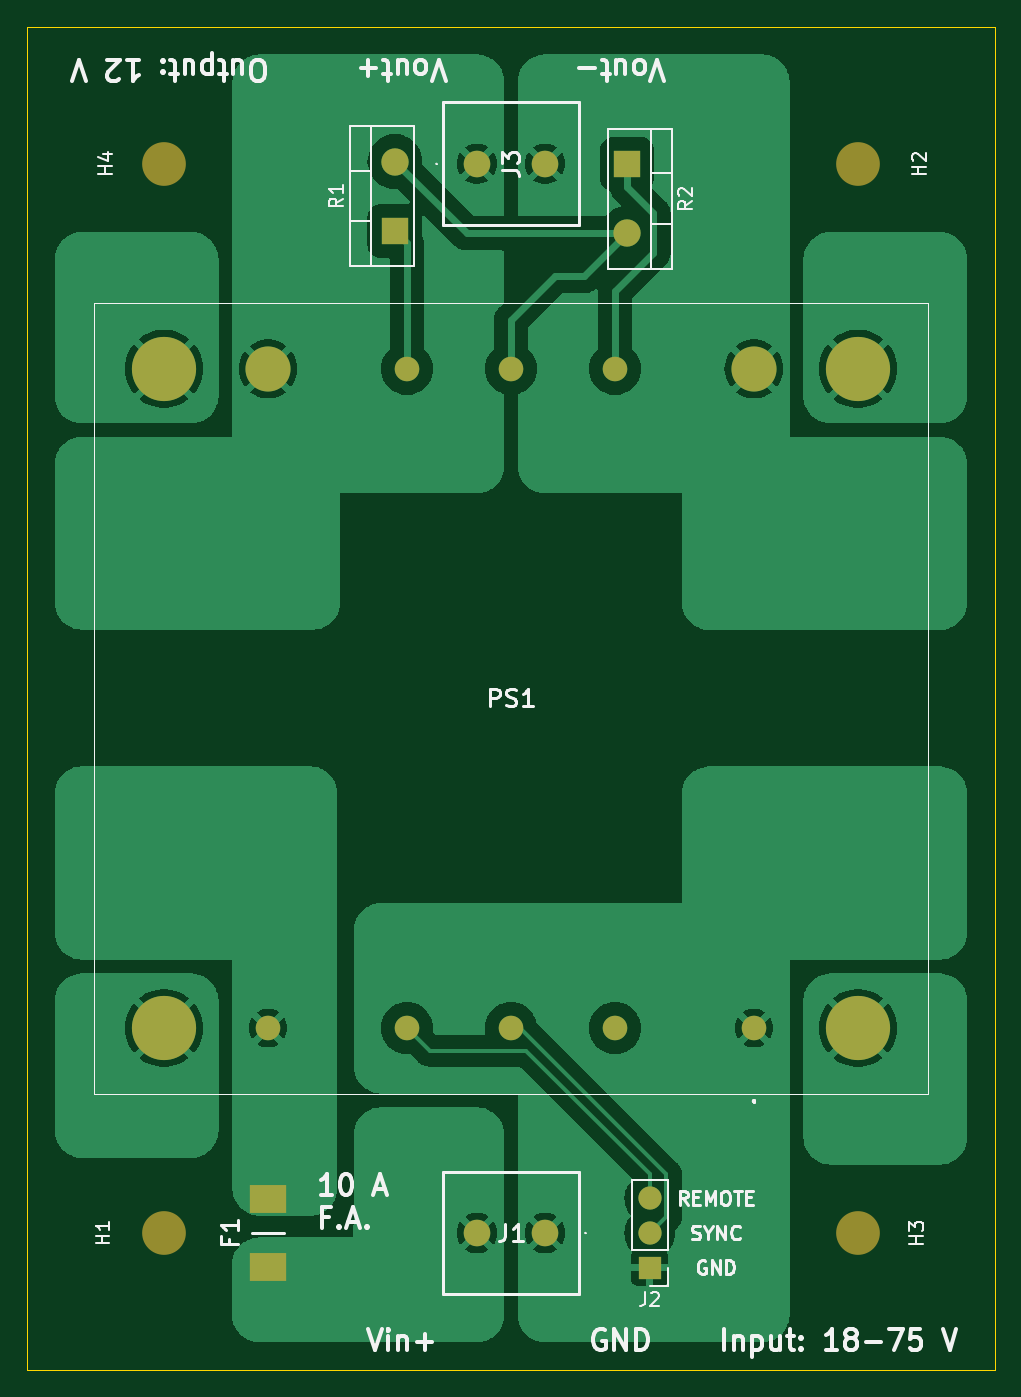
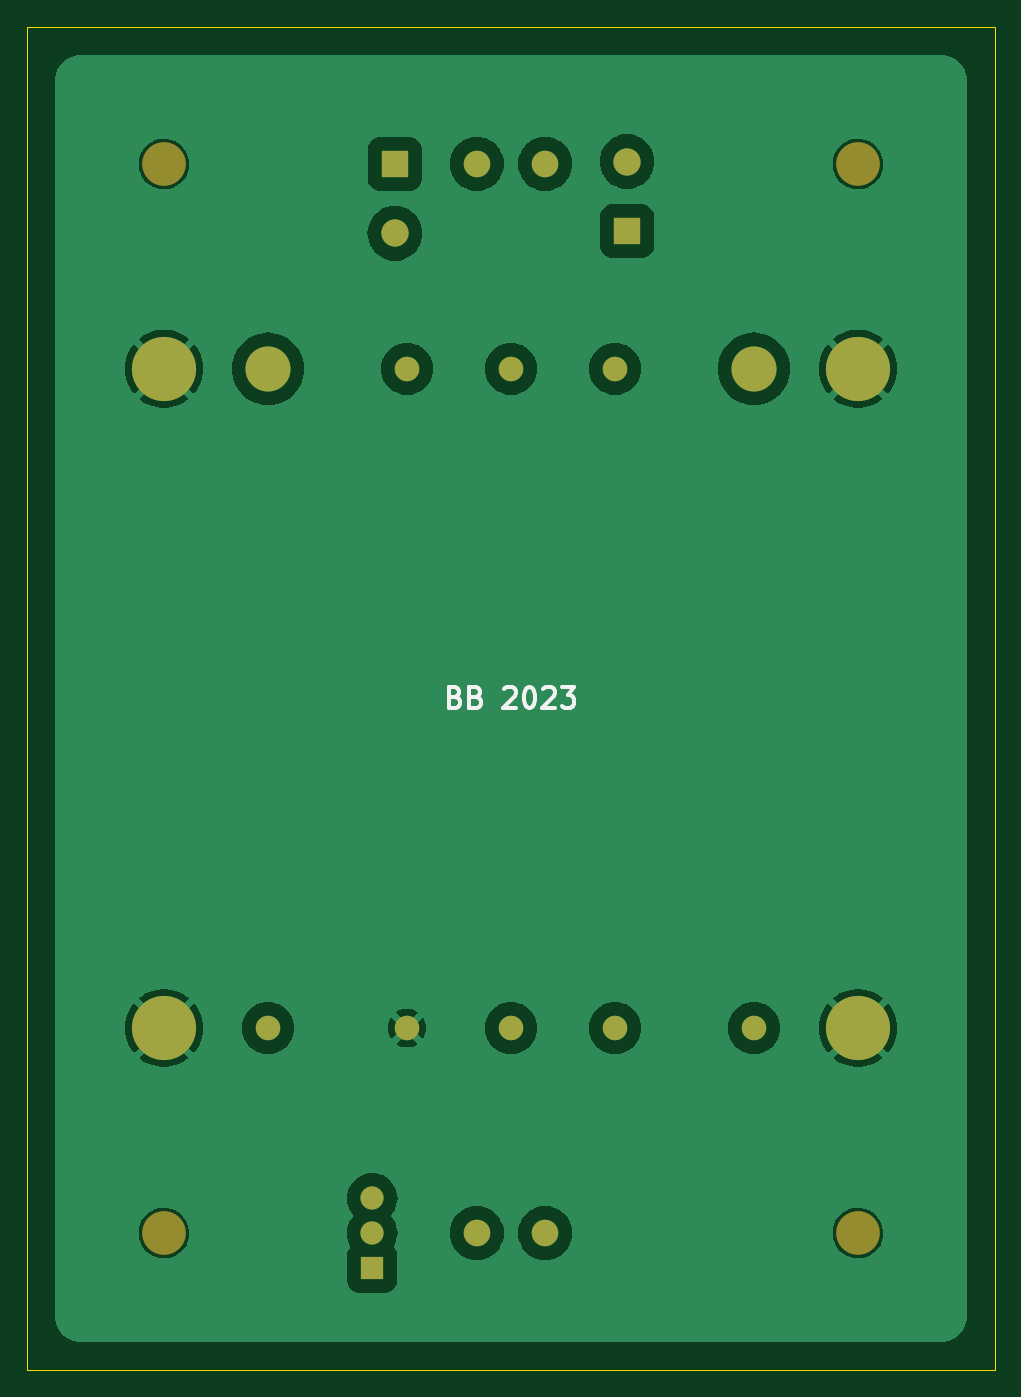
Circuit board: 9 layer files. Board 70.8 x 98.3 mm.
- bottom_copper: traco_breakout_minimal-B_Cu.gbr (51127 bytes)
- bottom_mask: traco_breakout_minimal-B_Mask.gbr (1762 bytes)
- paste: traco_breakout_minimal-B_Paste.gbr (480 bytes)
- bottom_silk: traco_breakout_minimal-B_Silkscreen.gbr (5204 bytes)
- outline: traco_breakout_minimal-Edge_Cuts.gbr (721 bytes)
- top_copper: traco_breakout_minimal-F_Cu.gbr (78633 bytes)
- top_mask: traco_breakout_minimal-F_Mask.gbr (1870 bytes)
- paste: traco_breakout_minimal-F_Paste.gbr (588 bytes)
- top_silk: traco_breakout_minimal-F_Silkscreen.gbr (36044 bytes)

=== bottom_copper: traco_breakout_minimal-B_Cu.gbr (51127 bytes, source omitted) ===
=== bottom_mask: traco_breakout_minimal-B_Mask.gbr ===
%TF.GenerationSoftware,KiCad,Pcbnew,7.0.1*%
%TF.CreationDate,2023-05-04T12:41:10+02:00*%
%TF.ProjectId,traco_breakout_minimal,74726163-6f5f-4627-9265-616b6f75745f,rev?*%
%TF.SameCoordinates,Original*%
%TF.FileFunction,Soldermask,Bot*%
%TF.FilePolarity,Negative*%
%FSLAX46Y46*%
G04 Gerber Fmt 4.6, Leading zero omitted, Abs format (unit mm)*
G04 Created by KiCad (PCBNEW 7.0.1) date 2023-05-04 12:41:10*
%MOMM*%
%LPD*%
G01*
G04 APERTURE LIST*
%ADD10R,1.700000X1.700000*%
%ADD11O,1.700000X1.700000*%
%ADD12C,1.950000*%
%ADD13C,3.200000*%
%ADD14C,1.800000*%
%ADD15C,3.300000*%
%ADD16C,4.700000*%
%ADD17R,2.000000X2.000000*%
%ADD18O,2.000000X2.000000*%
G04 APERTURE END LIST*
D10*
%TO.C,J2*%
X141160000Y-141690000D03*
D11*
X141160000Y-139150000D03*
X141160000Y-136610000D03*
%TD*%
D12*
%TO.C,J3*%
X128500000Y-60890000D03*
X133500000Y-60890000D03*
%TD*%
D13*
%TO.C,H3*%
X156400000Y-139150000D03*
%TD*%
D12*
%TO.C,J1*%
X133500000Y-139150000D03*
X128500000Y-139150000D03*
%TD*%
D14*
%TO.C,PS1*%
X148780000Y-124150000D03*
X138620000Y-124150000D03*
X123380000Y-124150000D03*
X113220000Y-124150000D03*
D15*
X148780000Y-75890000D03*
D14*
X138620000Y-75890000D03*
X131000000Y-75890000D03*
X123380000Y-75890000D03*
D15*
X113220000Y-75890000D03*
D14*
X131000000Y-124150000D03*
D16*
X156400000Y-124150000D03*
X105600000Y-124150000D03*
X105600000Y-75890000D03*
X156400000Y-75890000D03*
%TD*%
D13*
%TO.C,H2*%
X156400000Y-60890000D03*
%TD*%
D17*
%TO.C,R1*%
X122500000Y-65800000D03*
D18*
X122500000Y-60720000D03*
%TD*%
D17*
%TO.C,R2*%
X139500000Y-60900000D03*
D18*
X139500000Y-65980000D03*
%TD*%
D13*
%TO.C,H1*%
X105600000Y-139150000D03*
%TD*%
%TO.C,H4*%
X105600000Y-60890000D03*
%TD*%
M02*

=== paste: traco_breakout_minimal-B_Paste.gbr ===
%TF.GenerationSoftware,KiCad,Pcbnew,7.0.1*%
%TF.CreationDate,2023-05-04T12:41:10+02:00*%
%TF.ProjectId,traco_breakout_minimal,74726163-6f5f-4627-9265-616b6f75745f,rev?*%
%TF.SameCoordinates,Original*%
%TF.FileFunction,Paste,Bot*%
%TF.FilePolarity,Positive*%
%FSLAX46Y46*%
G04 Gerber Fmt 4.6, Leading zero omitted, Abs format (unit mm)*
G04 Created by KiCad (PCBNEW 7.0.1) date 2023-05-04 12:41:10*
%MOMM*%
%LPD*%
G01*
G04 APERTURE LIST*
G04 APERTURE END LIST*
M02*

=== bottom_silk: traco_breakout_minimal-B_Silkscreen.gbr ===
%TF.GenerationSoftware,KiCad,Pcbnew,7.0.1*%
%TF.CreationDate,2023-05-04T12:41:10+02:00*%
%TF.ProjectId,traco_breakout_minimal,74726163-6f5f-4627-9265-616b6f75745f,rev?*%
%TF.SameCoordinates,Original*%
%TF.FileFunction,Legend,Bot*%
%TF.FilePolarity,Positive*%
%FSLAX46Y46*%
G04 Gerber Fmt 4.6, Leading zero omitted, Abs format (unit mm)*
G04 Created by KiCad (PCBNEW 7.0.1) date 2023-05-04 12:41:10*
%MOMM*%
%LPD*%
G01*
G04 APERTURE LIST*
%ADD10C,0.300000*%
G04 APERTURE END LIST*
D10*
X135071427Y-99908214D02*
X134857141Y-99979642D01*
X134857141Y-99979642D02*
X134785712Y-100051071D01*
X134785712Y-100051071D02*
X134714284Y-100193928D01*
X134714284Y-100193928D02*
X134714284Y-100408214D01*
X134714284Y-100408214D02*
X134785712Y-100551071D01*
X134785712Y-100551071D02*
X134857141Y-100622500D01*
X134857141Y-100622500D02*
X134999998Y-100693928D01*
X134999998Y-100693928D02*
X135571427Y-100693928D01*
X135571427Y-100693928D02*
X135571427Y-99193928D01*
X135571427Y-99193928D02*
X135071427Y-99193928D01*
X135071427Y-99193928D02*
X134928570Y-99265357D01*
X134928570Y-99265357D02*
X134857141Y-99336785D01*
X134857141Y-99336785D02*
X134785712Y-99479642D01*
X134785712Y-99479642D02*
X134785712Y-99622500D01*
X134785712Y-99622500D02*
X134857141Y-99765357D01*
X134857141Y-99765357D02*
X134928570Y-99836785D01*
X134928570Y-99836785D02*
X135071427Y-99908214D01*
X135071427Y-99908214D02*
X135571427Y-99908214D01*
X133571427Y-99908214D02*
X133357141Y-99979642D01*
X133357141Y-99979642D02*
X133285712Y-100051071D01*
X133285712Y-100051071D02*
X133214284Y-100193928D01*
X133214284Y-100193928D02*
X133214284Y-100408214D01*
X133214284Y-100408214D02*
X133285712Y-100551071D01*
X133285712Y-100551071D02*
X133357141Y-100622500D01*
X133357141Y-100622500D02*
X133499998Y-100693928D01*
X133499998Y-100693928D02*
X134071427Y-100693928D01*
X134071427Y-100693928D02*
X134071427Y-99193928D01*
X134071427Y-99193928D02*
X133571427Y-99193928D01*
X133571427Y-99193928D02*
X133428570Y-99265357D01*
X133428570Y-99265357D02*
X133357141Y-99336785D01*
X133357141Y-99336785D02*
X133285712Y-99479642D01*
X133285712Y-99479642D02*
X133285712Y-99622500D01*
X133285712Y-99622500D02*
X133357141Y-99765357D01*
X133357141Y-99765357D02*
X133428570Y-99836785D01*
X133428570Y-99836785D02*
X133571427Y-99908214D01*
X133571427Y-99908214D02*
X134071427Y-99908214D01*
X131499998Y-99336785D02*
X131428570Y-99265357D01*
X131428570Y-99265357D02*
X131285713Y-99193928D01*
X131285713Y-99193928D02*
X130928570Y-99193928D01*
X130928570Y-99193928D02*
X130785713Y-99265357D01*
X130785713Y-99265357D02*
X130714284Y-99336785D01*
X130714284Y-99336785D02*
X130642855Y-99479642D01*
X130642855Y-99479642D02*
X130642855Y-99622500D01*
X130642855Y-99622500D02*
X130714284Y-99836785D01*
X130714284Y-99836785D02*
X131571427Y-100693928D01*
X131571427Y-100693928D02*
X130642855Y-100693928D01*
X129714284Y-99193928D02*
X129571427Y-99193928D01*
X129571427Y-99193928D02*
X129428570Y-99265357D01*
X129428570Y-99265357D02*
X129357142Y-99336785D01*
X129357142Y-99336785D02*
X129285713Y-99479642D01*
X129285713Y-99479642D02*
X129214284Y-99765357D01*
X129214284Y-99765357D02*
X129214284Y-100122500D01*
X129214284Y-100122500D02*
X129285713Y-100408214D01*
X129285713Y-100408214D02*
X129357142Y-100551071D01*
X129357142Y-100551071D02*
X129428570Y-100622500D01*
X129428570Y-100622500D02*
X129571427Y-100693928D01*
X129571427Y-100693928D02*
X129714284Y-100693928D01*
X129714284Y-100693928D02*
X129857142Y-100622500D01*
X129857142Y-100622500D02*
X129928570Y-100551071D01*
X129928570Y-100551071D02*
X129999999Y-100408214D01*
X129999999Y-100408214D02*
X130071427Y-100122500D01*
X130071427Y-100122500D02*
X130071427Y-99765357D01*
X130071427Y-99765357D02*
X129999999Y-99479642D01*
X129999999Y-99479642D02*
X129928570Y-99336785D01*
X129928570Y-99336785D02*
X129857142Y-99265357D01*
X129857142Y-99265357D02*
X129714284Y-99193928D01*
X128642856Y-99336785D02*
X128571428Y-99265357D01*
X128571428Y-99265357D02*
X128428571Y-99193928D01*
X128428571Y-99193928D02*
X128071428Y-99193928D01*
X128071428Y-99193928D02*
X127928571Y-99265357D01*
X127928571Y-99265357D02*
X127857142Y-99336785D01*
X127857142Y-99336785D02*
X127785713Y-99479642D01*
X127785713Y-99479642D02*
X127785713Y-99622500D01*
X127785713Y-99622500D02*
X127857142Y-99836785D01*
X127857142Y-99836785D02*
X128714285Y-100693928D01*
X128714285Y-100693928D02*
X127785713Y-100693928D01*
X127285714Y-99193928D02*
X126357142Y-99193928D01*
X126357142Y-99193928D02*
X126857142Y-99765357D01*
X126857142Y-99765357D02*
X126642857Y-99765357D01*
X126642857Y-99765357D02*
X126500000Y-99836785D01*
X126500000Y-99836785D02*
X126428571Y-99908214D01*
X126428571Y-99908214D02*
X126357142Y-100051071D01*
X126357142Y-100051071D02*
X126357142Y-100408214D01*
X126357142Y-100408214D02*
X126428571Y-100551071D01*
X126428571Y-100551071D02*
X126500000Y-100622500D01*
X126500000Y-100622500D02*
X126642857Y-100693928D01*
X126642857Y-100693928D02*
X127071428Y-100693928D01*
X127071428Y-100693928D02*
X127214285Y-100622500D01*
X127214285Y-100622500D02*
X127285714Y-100551071D01*
M02*

=== outline: traco_breakout_minimal-Edge_Cuts.gbr ===
%TF.GenerationSoftware,KiCad,Pcbnew,7.0.1*%
%TF.CreationDate,2023-05-04T12:41:10+02:00*%
%TF.ProjectId,traco_breakout_minimal,74726163-6f5f-4627-9265-616b6f75745f,rev?*%
%TF.SameCoordinates,Original*%
%TF.FileFunction,Profile,NP*%
%FSLAX46Y46*%
G04 Gerber Fmt 4.6, Leading zero omitted, Abs format (unit mm)*
G04 Created by KiCad (PCBNEW 7.0.1) date 2023-05-04 12:41:10*
%MOMM*%
%LPD*%
G01*
G04 APERTURE LIST*
%TA.AperFunction,Profile*%
%ADD10C,0.100000*%
%TD*%
G04 APERTURE END LIST*
D10*
X95600000Y-50890000D02*
X166400000Y-50890000D01*
X166400000Y-149150000D02*
X95600000Y-149150000D01*
X166400000Y-50890000D02*
X166400000Y-149150000D01*
X95600000Y-149150000D02*
X95600000Y-50890000D01*
M02*

=== top_copper: traco_breakout_minimal-F_Cu.gbr (78633 bytes, source omitted) ===
=== top_mask: traco_breakout_minimal-F_Mask.gbr ===
%TF.GenerationSoftware,KiCad,Pcbnew,7.0.1*%
%TF.CreationDate,2023-05-04T12:41:10+02:00*%
%TF.ProjectId,traco_breakout_minimal,74726163-6f5f-4627-9265-616b6f75745f,rev?*%
%TF.SameCoordinates,Original*%
%TF.FileFunction,Soldermask,Top*%
%TF.FilePolarity,Negative*%
%FSLAX46Y46*%
G04 Gerber Fmt 4.6, Leading zero omitted, Abs format (unit mm)*
G04 Created by KiCad (PCBNEW 7.0.1) date 2023-05-04 12:41:10*
%MOMM*%
%LPD*%
G01*
G04 APERTURE LIST*
%ADD10R,1.700000X1.700000*%
%ADD11O,1.700000X1.700000*%
%ADD12C,1.950000*%
%ADD13C,3.200000*%
%ADD14C,1.800000*%
%ADD15C,3.300000*%
%ADD16C,4.700000*%
%ADD17R,2.730000X2.040000*%
%ADD18R,2.000000X2.000000*%
%ADD19O,2.000000X2.000000*%
G04 APERTURE END LIST*
D10*
%TO.C,J2*%
X141160000Y-141690000D03*
D11*
X141160000Y-139150000D03*
X141160000Y-136610000D03*
%TD*%
D12*
%TO.C,J3*%
X128500000Y-60890000D03*
X133500000Y-60890000D03*
%TD*%
D13*
%TO.C,H3*%
X156400000Y-139150000D03*
%TD*%
D12*
%TO.C,J1*%
X133500000Y-139150000D03*
X128500000Y-139150000D03*
%TD*%
D14*
%TO.C,PS1*%
X148780000Y-124150000D03*
X138620000Y-124150000D03*
X123380000Y-124150000D03*
X113220000Y-124150000D03*
D15*
X148780000Y-75890000D03*
D14*
X138620000Y-75890000D03*
X131000000Y-75890000D03*
X123380000Y-75890000D03*
D15*
X113220000Y-75890000D03*
D14*
X131000000Y-124150000D03*
D16*
X156400000Y-124150000D03*
X105600000Y-124150000D03*
X105600000Y-75890000D03*
X156400000Y-75890000D03*
%TD*%
D17*
%TO.C,F1*%
X113220000Y-141640000D03*
X113220000Y-136660000D03*
%TD*%
D13*
%TO.C,H2*%
X156400000Y-60890000D03*
%TD*%
D18*
%TO.C,R1*%
X122500000Y-65800000D03*
D19*
X122500000Y-60720000D03*
%TD*%
D18*
%TO.C,R2*%
X139500000Y-60900000D03*
D19*
X139500000Y-65980000D03*
%TD*%
D13*
%TO.C,H1*%
X105600000Y-139150000D03*
%TD*%
%TO.C,H4*%
X105600000Y-60890000D03*
%TD*%
M02*

=== paste: traco_breakout_minimal-F_Paste.gbr ===
%TF.GenerationSoftware,KiCad,Pcbnew,7.0.1*%
%TF.CreationDate,2023-05-04T12:41:10+02:00*%
%TF.ProjectId,traco_breakout_minimal,74726163-6f5f-4627-9265-616b6f75745f,rev?*%
%TF.SameCoordinates,Original*%
%TF.FileFunction,Paste,Top*%
%TF.FilePolarity,Positive*%
%FSLAX46Y46*%
G04 Gerber Fmt 4.6, Leading zero omitted, Abs format (unit mm)*
G04 Created by KiCad (PCBNEW 7.0.1) date 2023-05-04 12:41:10*
%MOMM*%
%LPD*%
G01*
G04 APERTURE LIST*
%ADD10R,2.730000X2.040000*%
G04 APERTURE END LIST*
D10*
%TO.C,F1*%
X113220000Y-141640000D03*
X113220000Y-136660000D03*
%TD*%
M02*

=== top_silk: traco_breakout_minimal-F_Silkscreen.gbr (36044 bytes, source omitted) ===
